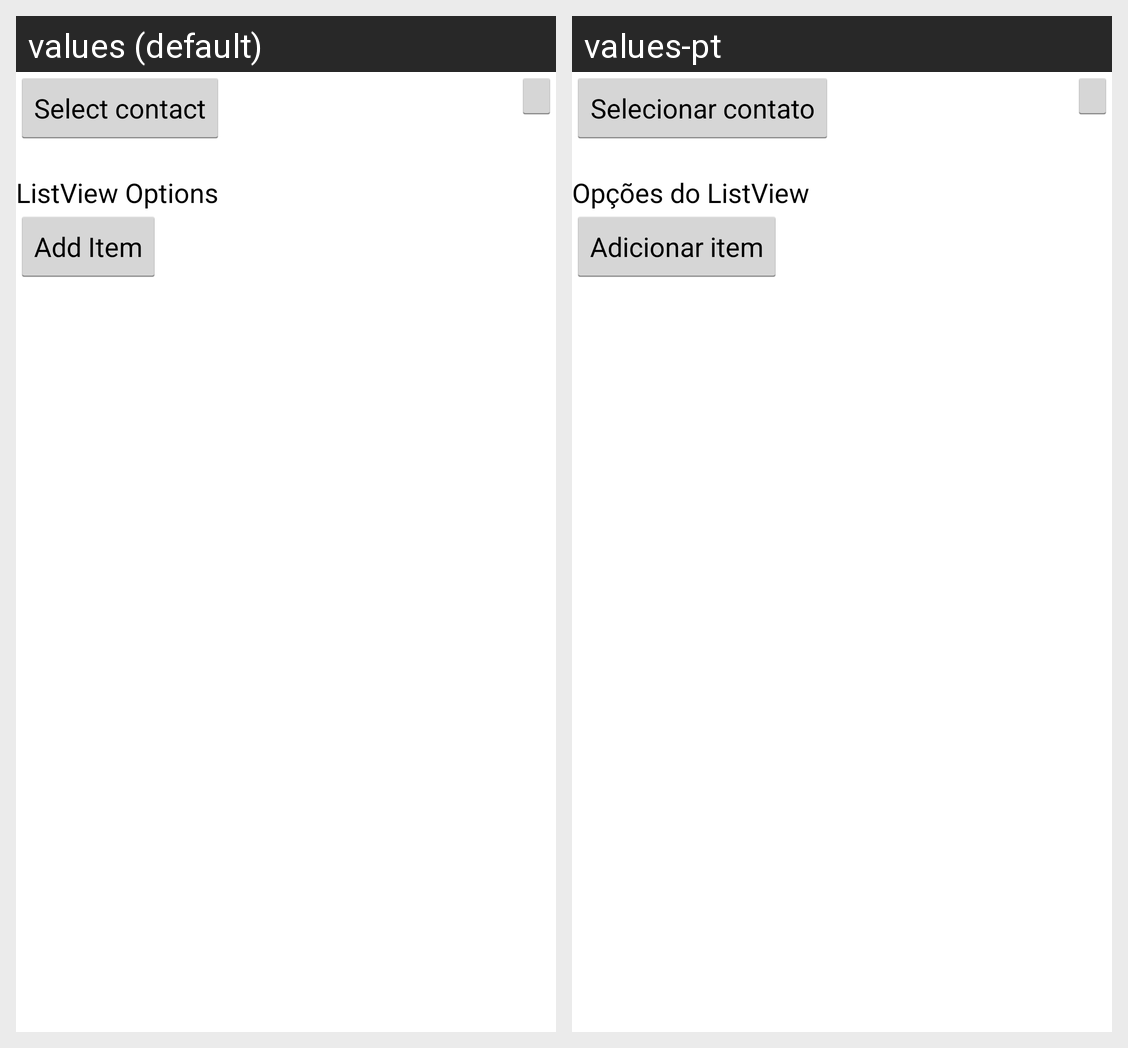

For this localized Android screen grid, give each drawn string resource with its value in every locale shown.
Android screen res/layout/activity_aux.xml rendered under 2 locales, left to right: values (default), values-pt. Device: Nexus 5 (rendered at 1080×1920; each locale shown at half size, 540×960, under a caption strip naming it); theme AppTheme.
Strings drawn on this screen, with the default value and each locale's value (text and hints the layout hard-codes, and strings that could not be matched under every locale, appear in the picture but are not listed):

pick_contact
  values: Select contact
  values-pt: Selecionar contato

list_title
  values: ListView Options
  values-pt: Opções do ListView

list_add_item
  values: Add Item
  values-pt: Adicionar item
